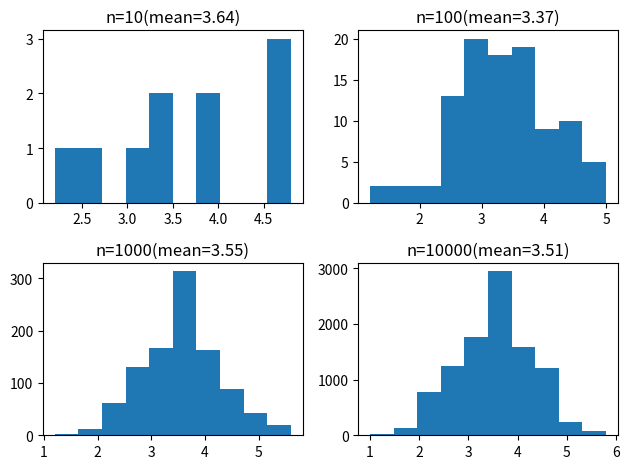

Reproduce this figure in Python.
import numpy as np
import matplotlib.pyplot as plt
import random


def experiment(nExperiment, nTrial, nRoll):

    experiment_results = []

    for iExperiment in range(nExperiment):
        nTrial_ = nTrial*10**iExperiment
        trial_means = trial(nTrial_, nRoll)
        experiment_results.append(trial_means)
    
    return experiment_results


def trial(nTrial, nRoll):
    dice_roll_results_means = []

    for iTrial in range(nTrial):
        dice_roll_results      = roll_dice(nRoll)
        dice_roll_results_mean = np.mean(dice_roll_results)

        dice_roll_results_means.append(dice_roll_results_mean)

    return dice_roll_results_means


def roll_dice(nRoll):
    results = []

    for i in range(nRoll):
        results.append(random.randint(1, 6))
        
    return results


def draw_hists(data_list):

    fig = plt.figure()

    ax1 = fig.add_subplot(2, 2, 1)
    ax2 = fig.add_subplot(2, 2, 2)
    ax3 = fig.add_subplot(2, 2, 3)
    ax4 = fig.add_subplot(2, 2, 4)
    axs = [ax1, ax2, ax3, ax4]

    for i, data in enumerate(data_list):

        nTrial_ = nTrial*10**i
        data_mean = np.mean(data)
        axs[i].hist(data)
        axs[i].set_title(f'n={nTrial_}(mean={data_mean:.2f})')
    
    plt.tight_layout()
    plt.show()


if __name__ == '__main__':

    nExperiment = 4
    nTrial      = 10
    nRoll       = 5

    experiment_results = experiment(nExperiment, nTrial, nRoll)

    draw_hists(experiment_results)
